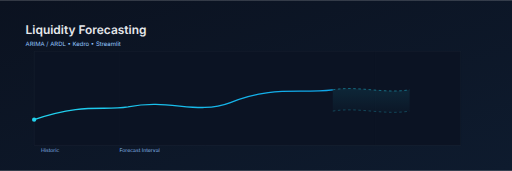
t = 0.00 s
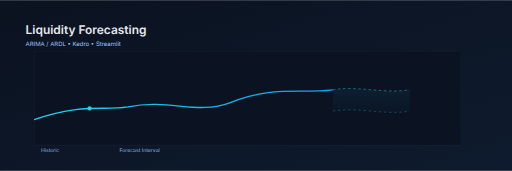
t = 1.13 s
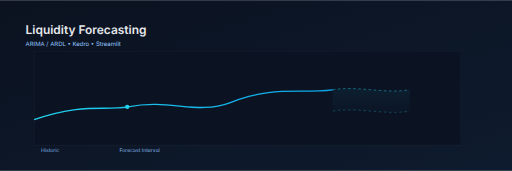
t = 1.88 s
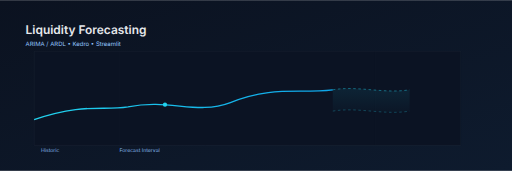
t = 2.63 s
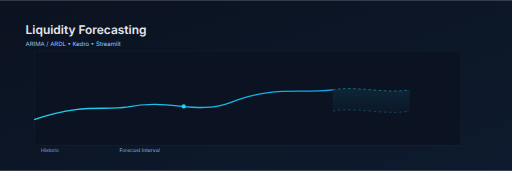
t = 3.00 s
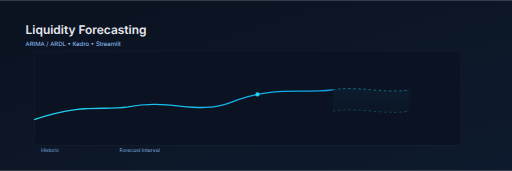
t = 4.50 s

The animated SVG that drew these frames (rendered in a browser with its animation timeline set to each time). Animation: 2 SMIL elements (animate=1,animateMotion=1); one cycle of 6.00 s, repeats indefinitely.

<?xml version="1.0" encoding="UTF-8"?>
<svg width="1200" height="400" viewBox="0 0 1200 400" fill="none" xmlns="http://www.w3.org/2000/svg">
  <defs>
    <linearGradient id="bg" x1="0" y1="0" x2="1" y2="1">
      <stop offset="0%" stop-color="#0b1220"/>
      <stop offset="100%" stop-color="#0e1b2e"/>
    </linearGradient>
    <linearGradient id="line" x1="0" y1="0" x2="1" y2="0">
      <stop offset="0%" stop-color="#22d3ee"/>
      <stop offset="100%" stop-color="#0ea5e9"/>
    </linearGradient>
    <linearGradient id="forecast" x1="0" y1="0" x2="0" y2="1">
      <stop offset="0%" stop-color="#22d3ee" stop-opacity="0.25"/>
      <stop offset="100%" stop-color="#22d3ee" stop-opacity="0.05"/>
    </linearGradient>
  </defs>

  <rect x="0" y="0" width="1200" height="400" fill="url(#bg)"/>

  <!-- Title -->
  <g transform="translate(60, 80)">
    <text x="0" y="0" fill="#e5e7eb" font-size="28" font-family="Inter, Arial, sans-serif" font-weight="600">Liquidity Forecasting</text>
    <text x="0" y="28" fill="#93c5fd" font-size="14" font-family="Inter, Arial, sans-serif">ARIMA / ARDL • Kedro • Streamlit</text>
  </g>

  <!-- Axes -->
  <g transform="translate(80, 120)" stroke="#1f2937" stroke-opacity="0.6">
    <rect x="0" y="0" width="1000" height="220" fill="#0b1323"/>
    <line x1="0" y1="220" x2="1000" y2="220"/>
    <line x1="0" y1="0" x2="0" y2="220"/>
    <g opacity="0.25">
      <line x1="200" y1="0" x2="200" y2="220"/>
      <line x1="400" y1="0" x2="400" y2="220"/>
      <line x1="600" y1="0" x2="600" y2="220"/>
      <line x1="800" y1="0" x2="800" y2="220"/>
    </g>
  </g>

  <!-- Historic line -->
  <g transform="translate(80, 120)">
    <path id="series" d="M0,160 C120,120 160,140 220,130 C320,110 380,150 460,120 C560,80 620,100 700,90" fill="none" stroke="url(#line)" stroke-width="3"/>
    <!-- Moving dot along line -->
    <circle r="5" fill="#22d3ee">
      <animateMotion dur="6s" repeatCount="indefinite" keyPoints="0;1" keyTimes="0;1" calcMode="linear">
        <mpath href="#series"/>
      </animateMotion>
    </circle>
  </g>

  <!-- Forecast cone -->
  <g transform="translate(80, 120)">
    <path d="M700,90 C760,80 820,100 880,90 L880,140 C820,150 760,130 700,140 Z" fill="url(#forecast)">
      <animate attributeName="opacity" values="0.4;0.2;0.4" dur="3s" repeatCount="indefinite"/>
    </path>
    <path d="M700,90 C760,80 820,100 880,90" fill="none" stroke="#22d3ee" stroke-dasharray="6 6"/>
    <path d="M700,140 C760,130 820,150 880,140" fill="none" stroke="#22d3ee" stroke-dasharray="6 6" opacity="0.6"/>
  </g>

  <!-- Legend -->
  <g font-family="Inter, Arial, sans-serif" font-size="12" fill="#93c5fd" opacity="0.9">
    <text x="96" y="355">Historic</text>
    <text x="280" y="355">Forecast Interval</text>
  </g>
</svg>

